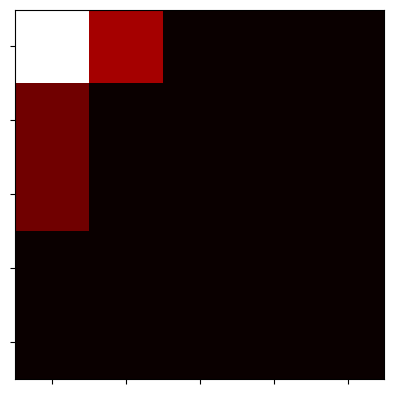

Python code for this plot:
import numpy as np
import random as random


class Board:

    def __init__(self, n_states, n_counters):
        self.board = np.zeros((n_states, n_states), dtype=int)
        self.n_counters = n_counters
        self.initial_dispositions()

    def initial_dispositions(self):
        self.board[0][0] = self.n_counters

    def next_move(self):
        width = self.board.shape[0]
        height = self.board.shape[1]
        for x in range(width):
            for y in range(height):
                for n in range(self.board[x][y]):
                    if self.heads():
                        count = self.board[x][y]
                        if self.heads() and x < width - 1:
                            self.board[x + 1][y] = self.board[x + 1][y] + 1
                            self.board[x][y] = count - 1
                        elif self.heads() and y < height - 1:
                            self.board[x][y + 1] = self.board[x][y + 1] + 1
                            self.board[x][y] = count - 1
        return self

    def heads(self):
        return random.random() > 0.5


if __name__ == "__main__":
    import matplotlib.pyplot as plt
    from matplotlib.animation import FuncAnimation
    np.set_printoptions(precision=3)
    np.set_printoptions(suppress=True)
    board = Board(5, 20)

    fig, ax = plt.subplots()
    ln = ax.imshow(board.next_move().board, cmap="hot", interpolation='nearest')

    def init():
        ax.set_yticklabels([])
        ax.set_xticklabels([])
        return ln,

    def update(frame):
        ln = ax.imshow(board.next_move().board, cmap="hot", interpolation='nearest')
        return ln,

    ani = FuncAnimation(fig, update, frames=range(20), init_func=init, blit=True)

    plt.show()
